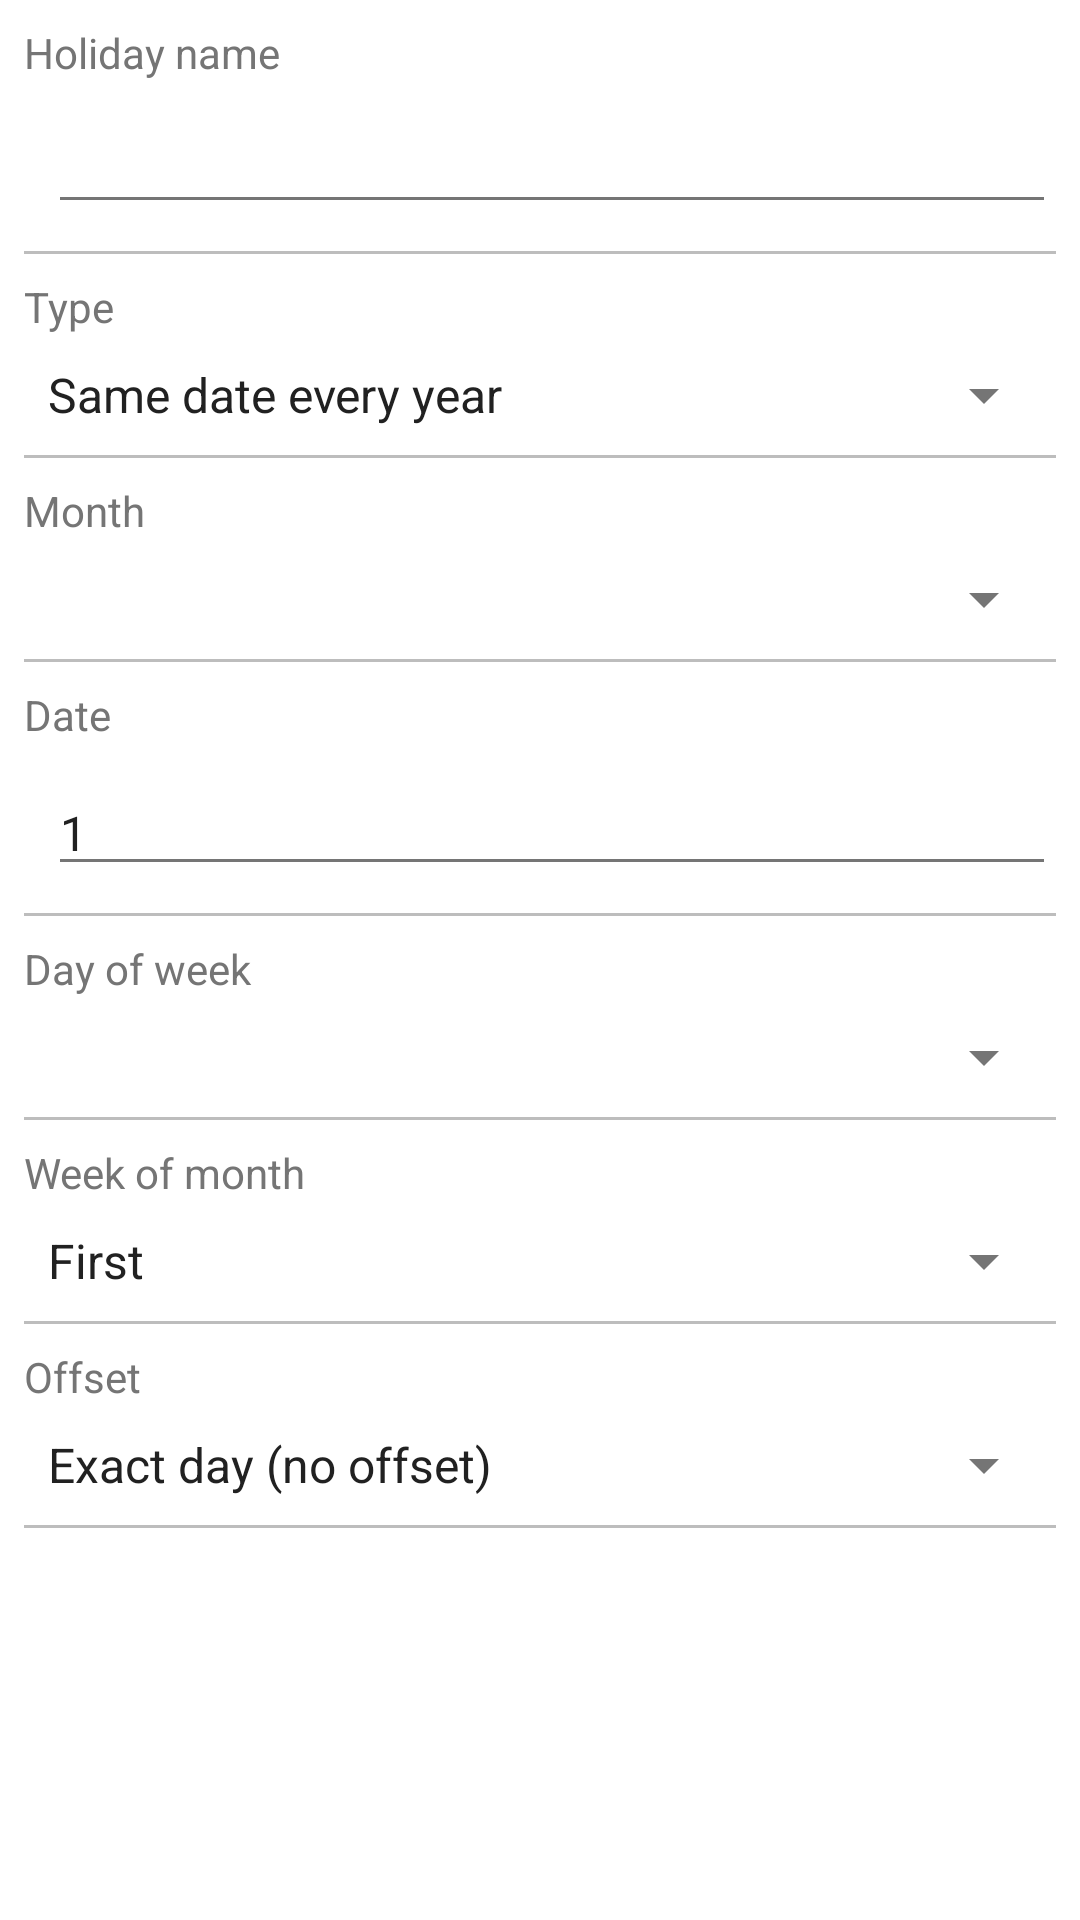

Write the Android layout XML for this screen, with the resource values it uses.
<!-- AndroidManifest.xml: application theme AppTheme -->
<!-- res/layout/content_holiday_editor.xml -->
<?xml version="1.0" encoding="utf-8"?>
<androidx.constraintlayout.widget.ConstraintLayout xmlns:android="http://schemas.android.com/apk/res/android"
    xmlns:app="http://schemas.android.com/apk/res-auto"
    xmlns:tools="http://schemas.android.com/tools"
    android:layout_width="match_parent"
    android:layout_height="match_parent"
    app:layout_behavior="@string/appbar_scrolling_view_behavior"
    tools:context=".settings.holidays.HolidayEditorActivity"
    tools:showIn="@layout/activity_holiday_editor">

    <ScrollView
        android:layout_width="match_parent"
        android:layout_height="match_parent"
        app:layout_constraintBottom_toBottomOf="parent"
        app:layout_constraintEnd_toEndOf="parent"
        app:layout_constraintStart_toStartOf="parent"
        app:layout_constraintTop_toTopOf="parent">

        <LinearLayout
            android:layout_width="match_parent"
            android:layout_height="wrap_content"
            android:padding="@dimen/settings_padding"
            android:orientation="vertical">

            <TextView
                android:layout_width="match_parent"
                android:layout_height="wrap_content"
                android:layout_marginBottom="@dimen/settings_margin"
                android:labelFor="@id/edit_holiday_name"
                android:textColor="@color/colorTextSecondary"
                android:text="@string/label_holiday_name"
                tools:text="@string/label_holiday_name" />

            <EditText
                android:id="@+id/edit_holiday_name"
                android:layout_width="match_parent"
                android:layout_height="wrap_content"
                android:layout_marginStart="@dimen/settings_margin"
                android:layout_marginTop="1dp"
                android:layout_marginBottom="1dp"
                android:ems="10"
                android:autofillHints="false"
                android:inputType="textCapWords"
                android:textAppearance="?android:attr/textAppearanceMedium"
                android:textColor="@color/colorTextPrimary"
                android:textSize="16sp" />

            <TextView
                android:id="@+id/error_holiday_name"
                android:layout_width="match_parent"
                android:layout_height="wrap_content"
                android:layout_marginStart="@dimen/settings_margin"
                android:layout_marginTop="1dp"
                android:layout_marginBottom="1dp"
                android:visibility="gone"
                android:textAppearance="?android:attr/textAppearanceMedium"
                android:textColor="@color/colorError"
                android:textSize="12sp"
                android:text="@string/error_holiday_name"
                tools:text="@string/error_holiday_name" />

            <View
                android:layout_width="match_parent"
                android:layout_height="@dimen/rule_height"
                android:layout_marginTop="@dimen/settings_margin"
                android:layout_marginBottom="@dimen/settings_margin"
                android:background="@color/horizontalRule" />

            <TextView
                android:layout_width="match_parent"
                android:layout_height="wrap_content"
                android:layout_marginBottom="@dimen/settings_margin"
                android:labelFor="@id/spinner_holiday_type"
                android:textColor="@color/colorTextSecondary"
                android:text="@string/label_holiday_type"
                tools:text="@string/label_holiday_type" />

            <Spinner
                android:id="@+id/spinner_holiday_type"
                android:layout_width="match_parent"
                android:layout_height="wrap_content"
                android:entries="@array/holiday_types"
                android:popupBackground="@color/backgroundSecondary"
                android:spinnerMode="dropdown" />

            <View
                android:layout_width="match_parent"
                android:layout_height="@dimen/rule_height"
                android:layout_marginTop="@dimen/settings_margin"
                android:layout_marginBottom="@dimen/settings_margin"
                android:background="@color/horizontalRule" />

            <TextView
                android:layout_width="match_parent"
                android:layout_height="wrap_content"
                android:layout_marginBottom="@dimen/settings_margin"
                android:labelFor="@id/spinner_holiday_month"
                android:textColor="@color/colorTextSecondary"
                android:text="@string/label_holiday_month"
                tools:text="@string/label_holiday_month" />

            <Spinner
                android:id="@+id/spinner_holiday_month"
                android:layout_width="match_parent"
                android:layout_height="wrap_content"
                android:popupBackground="@color/backgroundSecondary"
                android:spinnerMode="dropdown" />

            <View
                android:layout_width="match_parent"
                android:layout_height="@dimen/rule_height"
                android:layout_marginTop="@dimen/settings_margin"
                android:layout_marginBottom="@dimen/settings_margin"
                android:background="@color/horizontalRule" />

            <LinearLayout
                android:id="@+id/layout_holiday_date"
                android:layout_width="match_parent"
                android:layout_height="wrap_content"
                android:orientation="vertical">

                <TextView
                    android:layout_width="match_parent"
                    android:layout_height="wrap_content"
                    android:layout_marginBottom="@dimen/settings_margin"
                    android:labelFor="@id/number_holiday_date"
                    android:textColor="@color/colorTextSecondary"
                    android:text="@string/label_holiday_date"
                    tools:text="@string/label_holiday_date" />

                <EditText
                    android:id="@+id/number_holiday_date"
                    android:layout_width="match_parent"
                    android:layout_height="wrap_content"
                    android:layout_marginStart="@dimen/settings_margin"
                    android:layout_marginTop="1dp"
                    android:layout_marginBottom="1dp"
                    android:textAppearance="?android:attr/textAppearanceMedium"
                    android:textColor="@color/colorTextPrimary"
                    android:textSize="16sp"
                    android:ems="10"
                    android:autofillHints="false"
                    android:inputType="number"
                    android:text="@string/default_holiday_date" />

                <TextView
                    android:id="@+id/error_holiday_date"
                    android:layout_width="match_parent"
                    android:layout_height="wrap_content"
                    android:layout_marginStart="@dimen/settings_margin"
                    android:layout_marginTop="1dp"
                    android:layout_marginBottom="1dp"
                    android:visibility="gone"
                    android:textAppearance="?android:attr/textAppearanceMedium"
                    android:textColor="@color/colorError"
                    android:textSize="12sp"
                    android:text="@string/error_holiday_date"
                    tools:text="@string/error_holiday_date" />

                <View
                    android:layout_width="match_parent"
                    android:layout_height="@dimen/rule_height"
                    android:layout_marginTop="@dimen/settings_margin"
                    android:layout_marginBottom="@dimen/settings_margin"
                    android:background="@color/horizontalRule" />

            </LinearLayout>

            <LinearLayout
                android:id="@+id/layout_holiday_day_and_week"
                android:layout_width="match_parent"
                android:layout_height="wrap_content"
                android:orientation="vertical">

                <TextView
                    android:layout_width="match_parent"
                    android:layout_height="wrap_content"
                    android:layout_marginBottom="@dimen/settings_margin"
                    android:labelFor="@id/spinner_holiday_day_of_week"
                    android:textColor="@color/colorTextSecondary"
                    android:text="@string/label_holiday_day_of_week"
                    tools:text="@string/label_holiday_day_of_week" />

                <Spinner
                    android:id="@+id/spinner_holiday_day_of_week"
                    android:layout_width="match_parent"
                    android:layout_height="wrap_content"
                    android:popupBackground="@color/backgroundSecondary"
                    android:spinnerMode="dropdown" />

                <View
                    android:layout_width="match_parent"
                    android:layout_height="@dimen/rule_height"
                    android:layout_marginTop="@dimen/settings_margin"
                    android:layout_marginBottom="@dimen/settings_margin"
                    android:background="@color/horizontalRule" />

                <TextView
                    android:layout_width="match_parent"
                    android:layout_height="wrap_content"
                    android:layout_marginBottom="@dimen/settings_margin"
                    android:labelFor="@id/spinner_holiday_week"
                    android:textColor="@color/colorTextSecondary"
                    android:text="@string/label_holiday_week"
                    tools:text="@string/label_holiday_week" />

                <Spinner
                    android:id="@+id/spinner_holiday_week"
                    android:layout_width="match_parent"
                    android:layout_height="wrap_content"
                    android:entries="@array/holiday_week"
                    android:popupBackground="@color/backgroundSecondary"
                    android:spinnerMode="dropdown" />

                <View
                    android:layout_width="match_parent"
                    android:layout_height="@dimen/rule_height"
                    android:layout_marginTop="@dimen/settings_margin"
                    android:layout_marginBottom="@dimen/settings_margin"
                    android:background="@color/horizontalRule" />

            </LinearLayout>

            <TextView
                android:layout_width="match_parent"
                android:layout_height="wrap_content"
                android:layout_marginBottom="@dimen/settings_margin"
                android:labelFor="@id/spinner_holiday_offset"
                android:textColor="@color/colorTextSecondary"
                android:text="@string/label_holiday_offset"
                tools:text="@string/label_holiday_offset" />

            <Spinner
                android:id="@+id/spinner_holiday_offset"
                android:layout_width="match_parent"
                android:layout_height="wrap_content"
                android:entries="@array/holiday_offsets"
                android:popupBackground="@color/backgroundSecondary"
                android:spinnerMode="dropdown" />

            <View
                android:layout_width="match_parent"
                android:layout_height="@dimen/rule_height"
                android:layout_marginTop="@dimen/settings_margin"
                android:layout_marginBottom="@dimen/settings_margin"
                android:background="@color/horizontalRule" />

        </LinearLayout>

    </ScrollView>

</androidx.constraintlayout.widget.ConstraintLayout>
<!-- res/layout/activity_holiday_editor.xml (included above) -->
<?xml version="1.0" encoding="utf-8"?>
<androidx.coordinatorlayout.widget.CoordinatorLayout xmlns:android="http://schemas.android.com/apk/res/android"
    xmlns:app="http://schemas.android.com/apk/res-auto"
    xmlns:tools="http://schemas.android.com/tools"
    android:layout_width="match_parent"
    android:layout_height="match_parent"
    tools:context=".settings.holidays.HolidayEditorActivity">

    <com.google.android.material.appbar.AppBarLayout
        android:layout_width="match_parent"
        android:layout_height="wrap_content"
        android:theme="@style/AppTheme.AppBarOverlay">

        <androidx.appcompat.widget.Toolbar
            android:id="@+id/toolbar"
            android:layout_width="match_parent"
            android:layout_height="?attr/actionBarSize"
            android:background="?attr/colorPrimary"
            app:navigationIcon="@drawable/ic_action_close"
            app:popupTheme="@style/AppTheme.PopupOverlay" />

    </com.google.android.material.appbar.AppBarLayout>

    <include layout="@layout/content_holiday_editor" />

</androidx.coordinatorlayout.widget.CoordinatorLayout>
<!-- resources referenced by this layout -->
<resources>
  <string-array name="holiday_offsets">
          <item>Exact day (no offset)</item>
          <item>Next day</item>
          <item>Prior day (eve)</item>
      </string-array>
  <string-array name="holiday_types">
          <item>Same date every year</item>
          <item>Same day of week every year</item>
      </string-array>
  <string-array name="holiday_week">
          <item>First</item>
          <item>Second</item>
          <item>Third</item>
          <item>Fourth</item>
          <item>Last</item>
      </string-array>
  <color name="backgroundSecondary">#BDBDBD</color>
  <color name="colorError">#F44336</color>
  <color name="colorTextPrimary">#212121</color>
  <color name="colorTextSecondary">#757575</color>
  <color name="horizontalRule">#BDBDBD</color>
  <dimen name="rule_height">1dp</dimen>
  <dimen name="settings_margin">8dp</dimen>
  <dimen name="settings_padding">8dp</dimen>
  <string name="default_holiday_date">1</string>
  <string name="error_holiday_date">Date must be between 1 and 31</string>
  <string name="error_holiday_name">Holiday name is required</string>
  <string name="label_holiday_date">Date</string>
  <string name="label_holiday_day_of_week">Day of week</string>
  <string name="label_holiday_month">Month</string>
  <string name="label_holiday_name">Holiday name</string>
  <string name="label_holiday_offset">Offset</string>
  <string name="label_holiday_type">Type</string>
  <string name="label_holiday_week">Week of month</string>
  <style name="AppTheme.AppBarOverlay" parent="ThemeOverlay.AppCompat.Dark.ActionBar" />
  <style name="AppTheme.PopupOverlay" parent="ThemeOverlay.AppCompat.Light" />
  <style name="AppTheme" parent="Theme.AppCompat.Light.DarkActionBar">
          <item name="colorPrimary">@color/colorPrimary</item>
          <item name="colorPrimaryDark">@color/colorPrimaryDark</item>
          <item name="colorAccent">@color/colorAccent</item>
          <item name="android:textColorPrimary">@color/colorTextPrimary</item>
          <item name="android:textColorSecondary">@color/colorTextSecondary</item>
          <item name="android:windowBackground">@color/background</item>
      </style>
  <color name="colorPrimary">#F44336</color>
  <color name="colorPrimaryDark">#D32F2F</color>
  <color name="colorAccent">#536DFE</color>
  <color name="background">#FFFFFF</color>
</resources>
